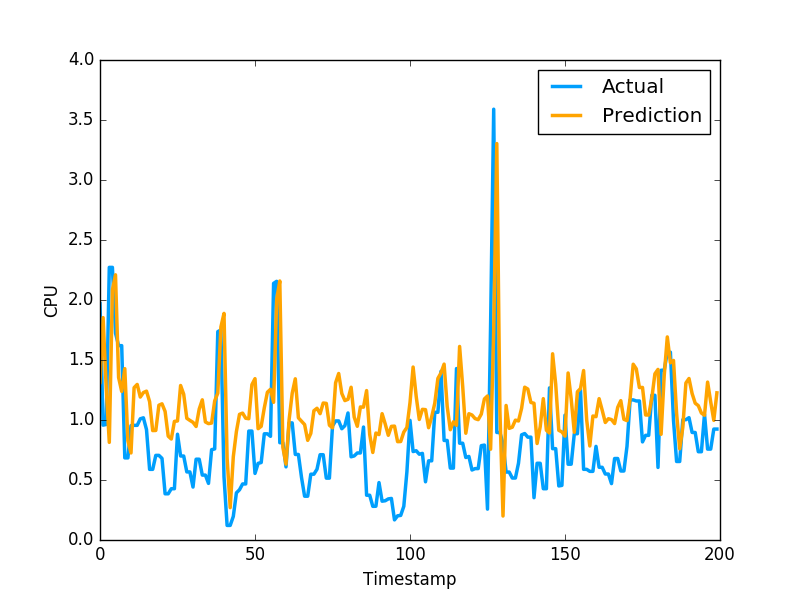

The data file committed next to this chart (first rows):
1.312538876813987176e+00, 1.969730019569397195e+00
1.853001817342867508e+00, 9.571089744567872204e-01
1.267653872829480832e+00, 9.628840088844300427e-01
8.136355401673814880e-01, 2.271838903427124023e+00
2.083449345210385051e+00, 2.271838903427124023e+00
2.210054167335430808e+00, 1.724223017692565918e+00
1.354408261203082331e+00, 1.619559049606323242e+00
1.237943972973770679e+00, 1.619559049606323242e+00
1.427746144988256694e+00, 6.843889951705932617e-01
8.272076802284480390e-01, 6.843889951705932617e-01
7.253468083148343348e-01, 9.529291987419128418e-01
1.269683130894674106e+00, 9.554889798164368786e-01
1.296460561016455904e+00, 9.554889798164368786e-01
1.191247980598272971e+00, 1.009992599487304910e+00
1.228771968611531484e+00, 1.018232703208923118e+00
1.240409355331806296e+00, 9.201089739799499512e-01
1.153087733955281635e+00, 5.887439846992492676e-01
9.118775311314972765e-01, 5.887439846992492676e-01
9.128166530214962826e-01, 7.052239775657653809e-01
1.123147391301918097e+00, 7.052239775657653809e-01
1.134820676304807430e+00, 6.802809834480285645e-01
1.071452028601918238e+00, 3.851229846477509100e-01
8.654918467225735101e-01, 3.851229846477509100e-01
8.414278842564962835e-01, 4.273129999637603760e-01
9.884231040036547400e-01, 4.273129999637603760e-01
9.920363453298663980e-01, 8.815389871597290039e-01
1.287590457340885841e+00, 6.998339891433715820e-01
1.214774619996911165e+00, 6.998339891433715820e-01
1.014213821190318887e+00, 5.673440098762512207e-01
9.965952151481807242e-01, 5.673440098762512207e-01
9.806283214626068112e-01, 4.410580098628997803e-01
9.460462281409151020e-01, 6.732885241508483887e-01
1.091037792604427237e+00, 6.732885241508483887e-01
1.168209032764429667e+00, 5.408580303192138672e-01
9.838020974706859212e-01, 5.408580303192138672e-01
9.697084559182030938e-01, 4.715929925441741943e-01
9.745589505100430427e-01, 7.528159022331237793e-01
1.159667281796394445e+00, 7.589499354362487793e-01
1.223684135155882702e+00, 1.736284017562866211e+00
1.775490127241283300e+00, 1.750363945960998313e+00
1.888509731096978284e+00, 5.274289846420288086e-01
6.835683823519214108e-01, 1.215242967009544373e-01
2.697183329177466060e-01, 1.215242967009544373e-01
6.937928822011789620e-01, 1.964309960603713989e-01
9.035349291559781060e-01, 3.928619921207427979e-01
1.047114789762352061e+00, 4.186129868030548096e-01
1.057433431822066616e+00, 4.671179950237274170e-01
1.014684657293708492e+00, 4.671179950237274170e-01
1.010721706749565074e+00, 9.077370166778563343e-01
1.294286449765601033e+00, 9.077370166778563343e-01
1.344419947063892895e+00, 5.547019839286804199e-01
9.275124016606162147e-01, 6.386389732360839844e-01
9.475509329626907729e-01, 6.455889940261840820e-01
1.101335112690315476e+00, 8.850799798965454102e-01
1.231408961144147662e+00, 8.850799798965454102e-01
1.255966451774045645e+00, 8.641762733459472656e-01
1.147310693412372906e+00, 2.138541936874389648e+00
2.005896734499321710e+00, 2.155710935592651811e+00
2.158362324603744664e+00, 8.108630180358886719e-01
7.713762480377120978e-01, 8.108630180358886719e-01
6.320789768082939464e-01, 6.092389822006225586e-01
... 2,579 more rows
